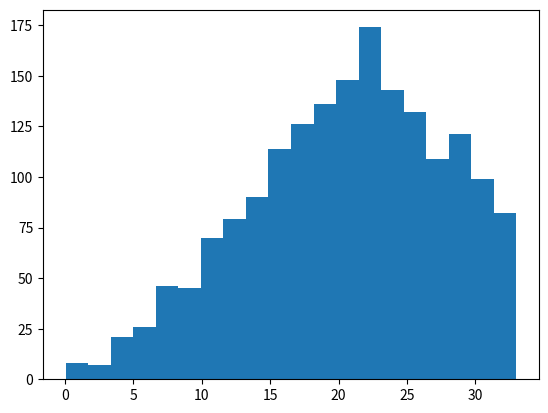

Write the Python code that produced this figure. (Note: this script raises an exception after producing the figure.)
#!/usr/bin/env python3
# -- coding: utf-8 --

import numpy as np
import random
import pandas as pd
import matplotlib.pylab as plt
from matplotlib import colors as mcolors


""" Simula una generación de osos, teniendo en cuenta la muerte por causas naturales a los 25 años.
También simula para cada generación cierto número de crías por oso, modelada por una distribución normal.
return = lista de tamaño del número de osos con cada posición correspondiente a la edad de ese oso.
param:
    lam = lamba o el número de crías por individuos
    pobact = lista de la población de osos en esa generación

"""
def generacion (lam,pobact,edadMuertes):
    pob_siguiente = []
    for i in range (0,len(pobact)):
        if pobact[i] < edadMuertes[i]:
            pob_siguiente.append(pobact[i]+1)
        elif pobact[i]>5: 
            for j in range (0,lam[i]):
                pob_siguiente.append(0)
    return pob_siguiente

""" Simula un proceso de ramificacion de n generaciones en el que cada una se modela con el método generacion.
return = booleano de si muere la población en n generaciones o no
param:
    lam = lamba o el número de crías por individuos
    n = número de generaciones
    pobact = lista de la población de osos en esa generación

"""
def ramificacion(lam,n,pobact):
    pobramificacion = []
    pobmuere = False
    for i in range (0,n):
        if len(pobact) == 0:
            pobmuere = True
            return pobmuere
        pobramificacion = generacion(lam,pobact)
        pobact = pobramificacion
    return pobmuere
        
    
"""Corre un número determinado (número de intentos) de procesos de ramificación con n, el numero de generaciones
 return = promedio de poblaciones extinctas, para aproximar probabilidad de extincion
 param:
    lam = lamba o el número de crías por individuos
    n = número de generaciones
    num_intentos =
"""
def probExtincion (lam,n,num_intentos,pobAct):
    results = 0
    for i in range (0, n):
        pobMuere = ramificacion (lam,n,pobAct)
        if pobMuere:
            results +=1
    return float (results)/num_intentos 
            
""" Un método auxiliar para que el número de crías o de muertes por oso (lam) siempre sea positivo para que corresponda con la realidad.
return = lista de distribución normal de crías sin números negativos
param: 
    array = lista para quitarle los números negativos.
"""
def positivisador(array):
    cont = 0
    for i in range (0,len(array)):
        if array[i] >= 0:
            cont += 1
    array_new = [0]*cont
    cont2=0
    for i in range (0, len(array)):
        if array[i] >= 0:
            array_new[cont2] = array[i]
            cont2 +=1           
    return array_new

""" Un método auxiliar para que el número de muertes por oso (lam) siempre sea menor que 33 para que corresponda con la realidad.
return = lista de distribución normal de crías sin números mayores a 33
param: 
    array = lista para quitarle los números mayores a 33.
"""
def controlador(array):
    cont = 0
    for i in range (0,len(array)):
        if array[i] <= 33:
            cont += 1
    array_new = [0]*cont
    cont2=0
    for i in range (0, len(array)):
        if array[i] <= 33:
            array_new[cont2] = array[i]
            cont2 +=1           
    return array_new

# lam genera un numero regido por la distribución Normal(2,0.5), la cual siguen los osos de anteojos
n = 10
intentos = 1000
poblacionInicial = 500
numTemporal = 2000

pob_muerte = controlador(positivisador(np.random.normal(22,9,numTemporal)))
pob_act = positivisador(np.random.normal(12,6,numTemporal))

lam =  np.random.normal(2, 0.5, numTemporal)
count, bins, ignored = plt.hist(pob_muerte, 20, normed=True)

# Plot the distribution curve
plt.plot(bins, 1/(7 * np.sqrt(2 * np.pi)) *
    np.exp( - (bins - 25)*2 / (2 * 7*2) ),       linewidth=3, color='y')
plt.show()

count2, bins2, ignored2 = plt.hist(pob_act, 20, normed=True)
plt.plot(bins2, 1/(7 * np.sqrt(2 * np.pi)) *
    np.exp( - (bins2 - 12)*2 / (2 * 7*2) ),       linewidth=3, color='y')
plt.show()


print (pob_muerte)
print (probExtincion(lam,n,intentos,pob_act))
    
"""Trabajo futuro:
    - Ajustar los años de vida de los osos.
    - Ajustar la tasa de muerte de los osos.
    - Separar la población de osos entre fertiles y no fertiles.
    - Cambiar población inicial a la de los osos actualmente.
    - Plottear
    - Mejorar eficiencia
    - Tener en cuenta la probabilidad de tener cada número de hijos.
 """